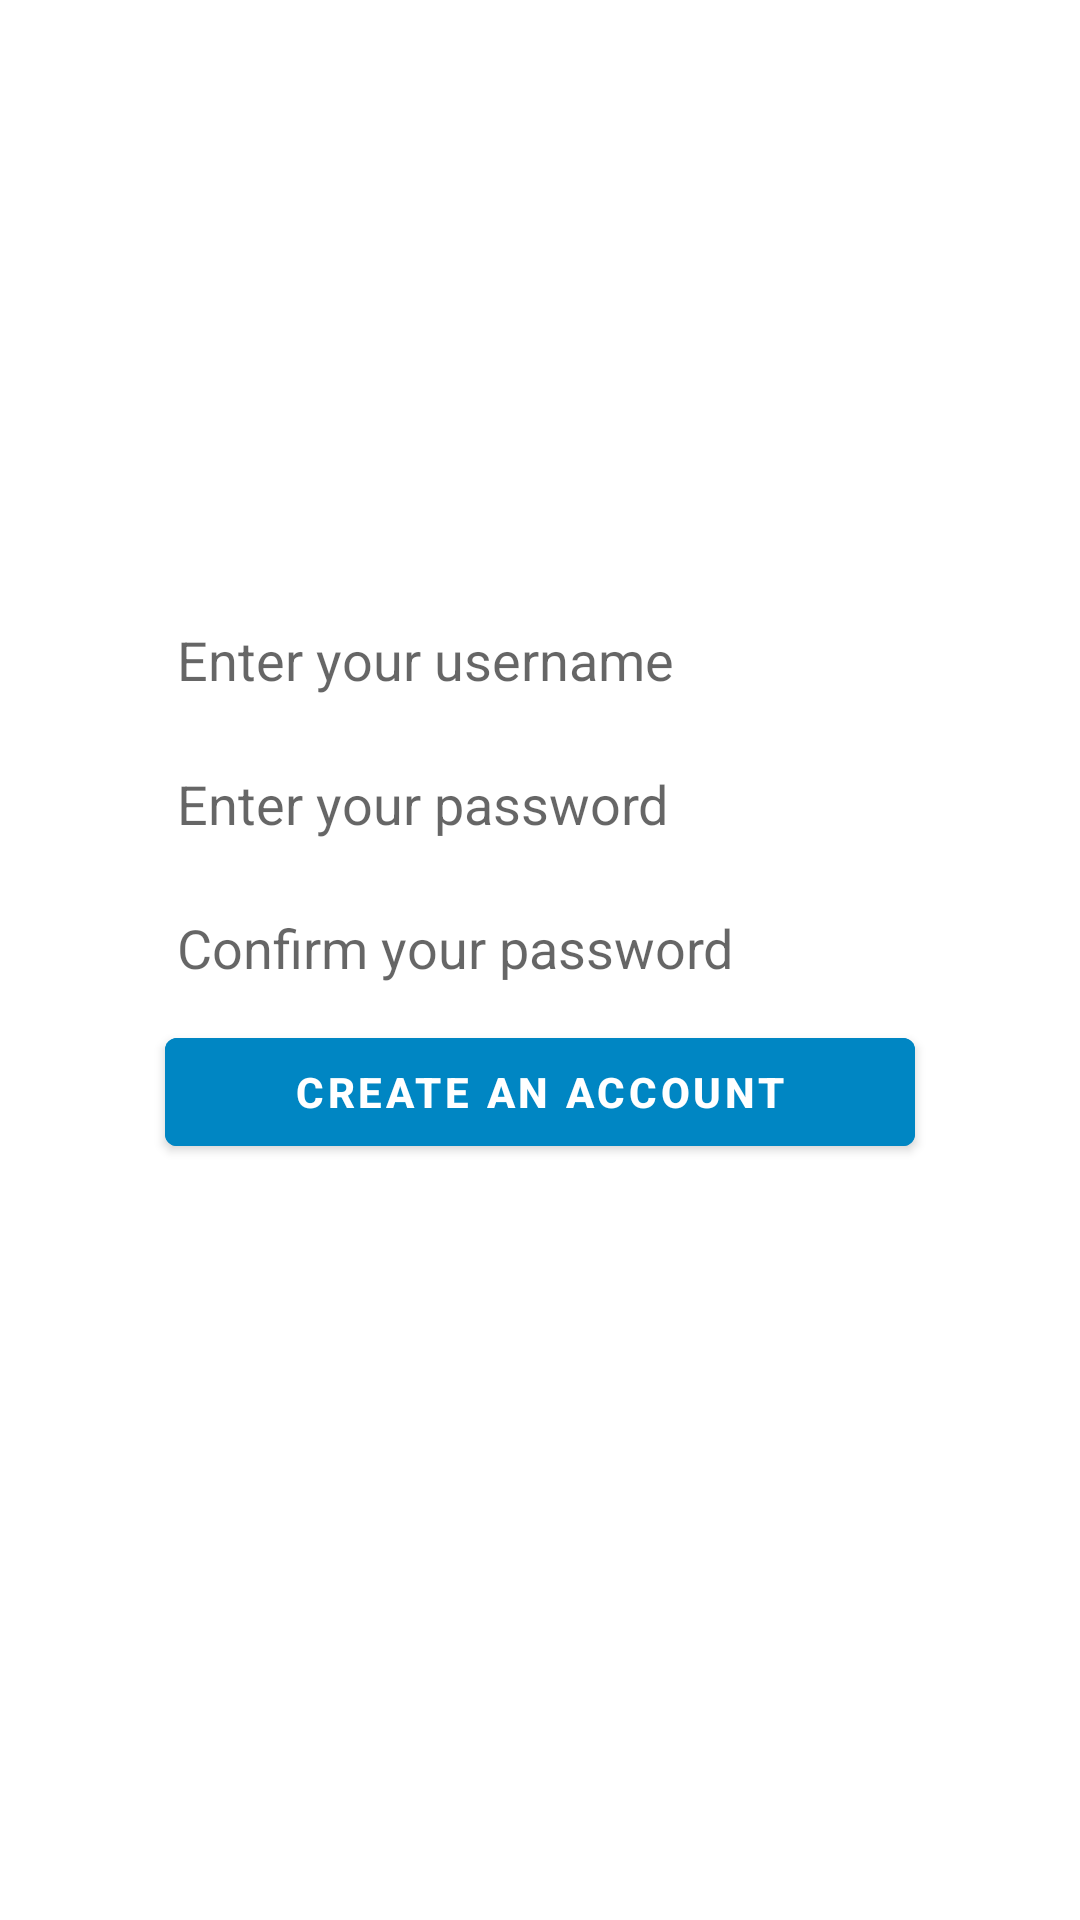

Produce the Android XML layout that renders to this screen, including the resource entries it uses.
<!-- AndroidManifest.xml: application theme Theme.MvvmMovieApp -->
<!-- res/layout/fragment_register.xml -->
<?xml version="1.0" encoding="utf-8"?>
<layout xmlns:app="http://schemas.android.com/apk/res-auto"
    xmlns:android="http://schemas.android.com/apk/res/android">

    <data>

    </data>

    <androidx.constraintlayout.widget.ConstraintLayout
        android:layout_width="match_parent"
        android:layout_height="match_parent">

        <EditText
            android:id="@+id/etRegisterUsername"
            android:layout_width="250dp"
            android:layout_height="40dp"
            android:padding="4dp"
            android:background="@drawable/credentials_background"
            android:hint="@string/enter_your_username"
            app:layout_constraintBottom_toBottomOf="parent"
            app:layout_constraintEnd_toEndOf="parent"
            app:layout_constraintStart_toStartOf="parent"
            app:layout_constraintTop_toTopOf="parent"
            android:layout_marginBottom="200dp"/>

        <EditText
            android:id="@+id/etRegisterPassword"
            android:layout_width="250dp"
            android:layout_height="40dp"
            android:layout_marginTop="8dp"
            android:background="@drawable/credentials_background"
            android:hint="@string/enter_your_password"
            android:inputType="textPassword"
            android:padding="4dp"
            app:layout_constraintEnd_toEndOf="parent"
            app:layout_constraintStart_toStartOf="parent"
            app:layout_constraintTop_toBottomOf="@id/etRegisterUsername" />

        <EditText
            android:id="@+id/etRegisterPasswordRepeat"
            android:layout_width="250dp"
            android:layout_height="40dp"
            android:layout_marginTop="8dp"
            android:background="@drawable/credentials_background"
            android:hint="@string/confirm_password"
            android:inputType="textPassword"
            android:padding="4dp"
            app:layout_constraintEnd_toEndOf="parent"
            app:layout_constraintStart_toStartOf="parent"
            app:layout_constraintTop_toBottomOf="@id/etRegisterPassword" />

        <com.google.android.material.button.MaterialButton
            android:id="@+id/btnRegister"
            android:layout_width="0dp"
            android:layout_height="wrap_content"
            android:layout_marginTop="4dp"
            android:backgroundTint="@color/oceanBlueDark"
            android:text="@string/create_account"
            android:textStyle="bold"
            android:textColor="@color/white"
            app:layout_constraintEnd_toEndOf="@+id/etRegisterPasswordRepeat"
            app:layout_constraintStart_toStartOf="@+id/etRegisterPasswordRepeat"
            app:layout_constraintTop_toBottomOf="@+id/etRegisterPasswordRepeat" />

        <ProgressBar
            android:id="@+id/progressBar"
            android:layout_width="wrap_content"
            android:layout_height="wrap_content"
            android:layout_marginBottom="100dp"
            android:visibility="gone"
            app:layout_constraintBottom_toBottomOf="parent"
            app:layout_constraintEnd_toEndOf="parent"
            app:layout_constraintStart_toStartOf="parent"
            app:layout_constraintTop_toTopOf="parent" />

    </androidx.constraintlayout.widget.ConstraintLayout>
</layout>
<!-- resources referenced by this layout -->
<resources>
  <color name="oceanBlueDark">#0086c3</color>
  <color name="white">#FFFFFFFF</color>
  <string name="confirm_password">Confirm your password</string>
  <string name="create_account">Create an account</string>
  <string name="enter_your_password">Enter your password</string>
  <string name="enter_your_username">Enter your username</string>
  <style name="Theme.MvvmMovieApp" parent="Theme.MaterialComponents.DayNight.DarkActionBar">
          
          <item name="colorPrimary">@color/oceanBlue</item>
          <item name="colorPrimaryVariant">@color/oceanBlueDark</item>
          <item name="colorOnPrimary">@color/white</item>
          
          <item name="colorSecondary">@color/light_grey</item>
          <item name="colorSecondaryVariant">@color/teal_700</item>
          <item name="colorOnSecondary">@color/black</item>
          
          <item name="android:statusBarColor" tools:targetApi="l">?attr/colorPrimaryVariant</item>
          
      </style>
  <color name="oceanBlue">#29b6f6</color>
  <color name="light_grey">#bfbfbf</color>
  <color name="teal_700">#FF018786</color>
  <color name="black">#FF000000</color>
</resources>
